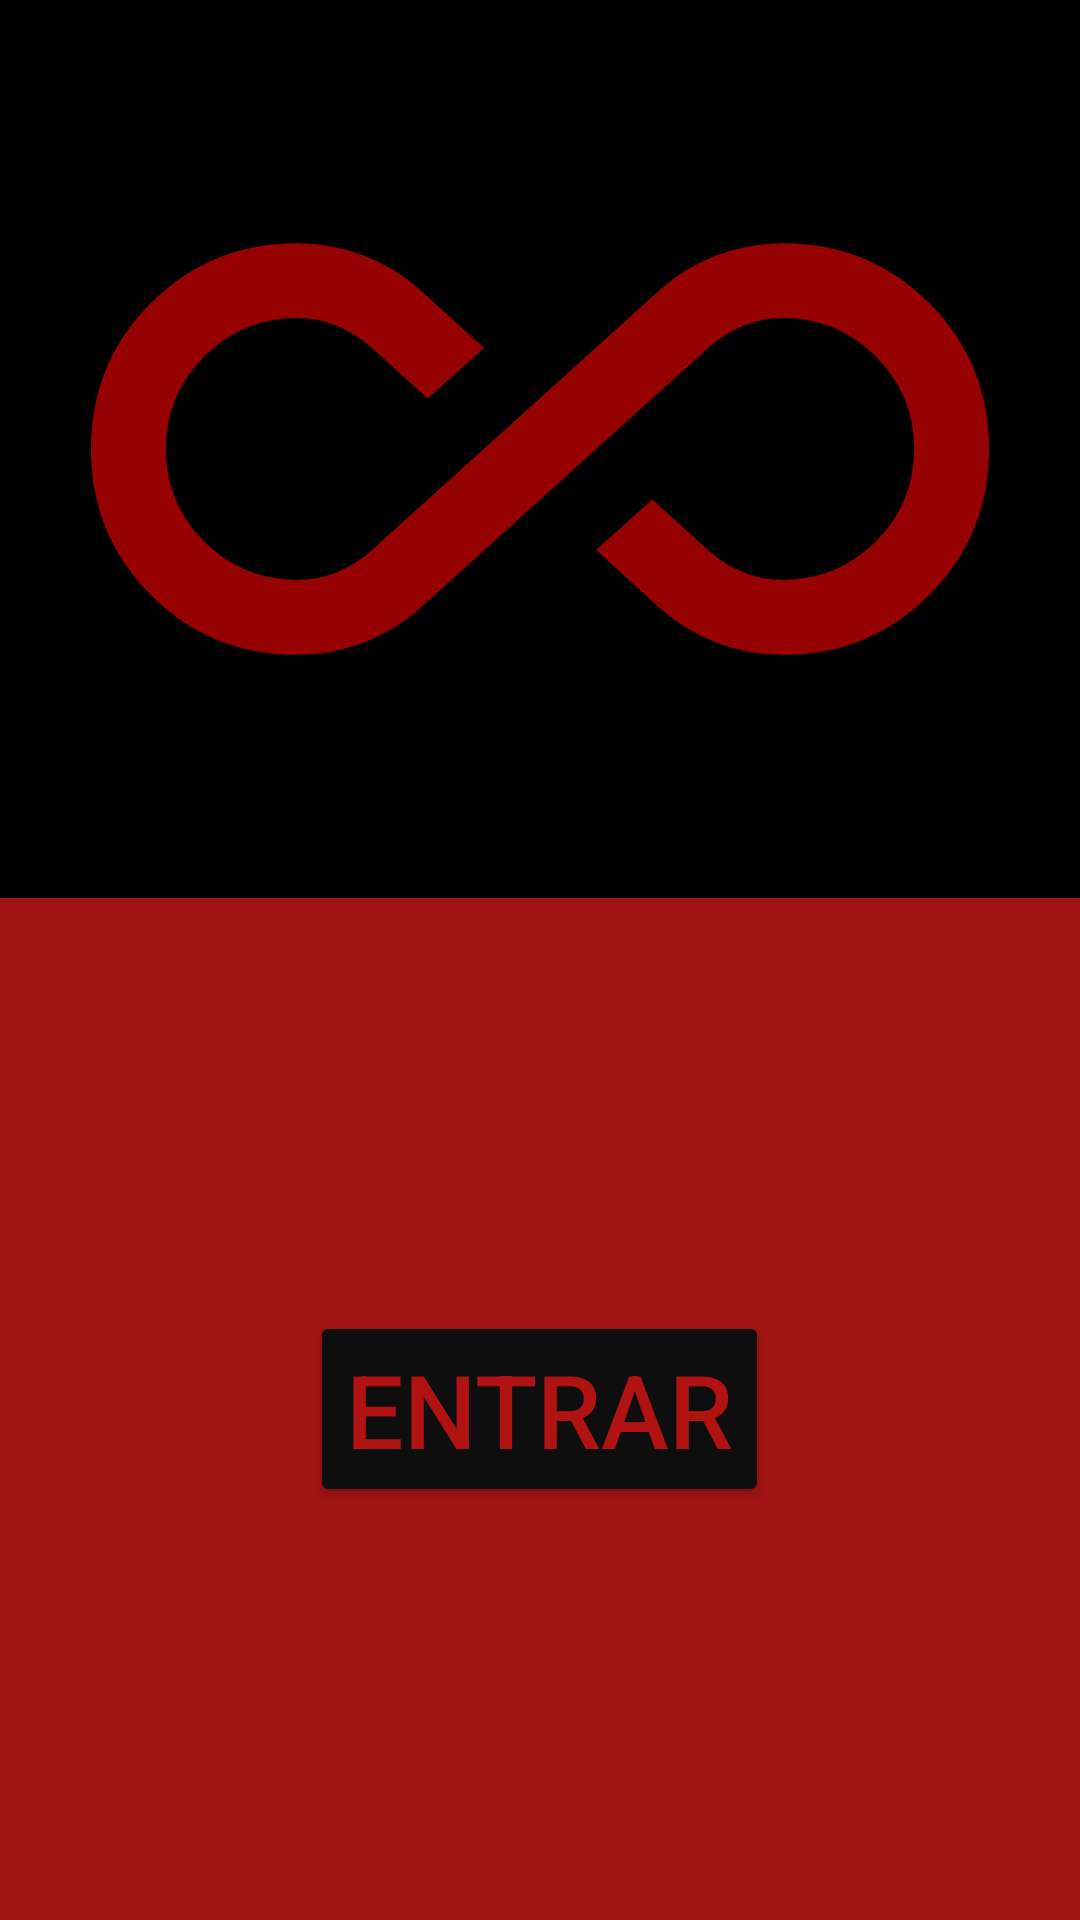

The Android layout XML behind this screen, and the referenced resources:
<!-- AndroidManifest.xml: application theme Theme.MiniMemória -->
<!-- res/layout/activity_main.xml -->
<?xml version="1.0" encoding="utf-8"?>
<LinearLayout xmlns:android="http://schemas.android.com/apk/res/android"
    xmlns:app="http://schemas.android.com/apk/res-auto"
    xmlns:tools="http://schemas.android.com/tools"
    android:id="@+id/main"
    android:layout_width="match_parent"
    android:layout_height="match_parent"
    android:orientation="vertical"
    tools:context=".MainActivity">

    <LinearLayout
        android:layout_width="match_parent"
        android:layout_height="wrap_content"
        android:layout_weight="0.5"
        android:gravity="center"
        android:orientation="vertical">

        <ImageView
            android:id="@+id/imageView"
            android:layout_width="match_parent"
            android:layout_height="match_parent"
            android:background="#730000"
            android:backgroundTint="#000000"
            android:tint="#FA0101"
            app:srcCompat="@drawable/ic_action_name_1" />
    </LinearLayout>

    <LinearLayout
        android:layout_width="match_parent"
        android:layout_height="wrap_content"
        android:layout_weight="0.5"
        android:background="#A01313"
        android:gravity="center"
        android:orientation="vertical">

        <Button
            android:id="@+id/button"
            android:layout_width="wrap_content"
            android:layout_height="wrap_content"
            android:backgroundTint="#0F0E0E"
            android:text="Entrar"
            android:textColor="#B11313"
            android:textSize="34sp"
            app:iconTint="#B11919" />
    </LinearLayout>

</LinearLayout>
<!-- resources referenced by this layout -->
<resources>
  <!-- drawable ic_action_name_1 (drawable-anydpi) -->
  <vector xmlns:android="http://schemas.android.com/apk/res/android"
      android:width="24dp"
      android:height="24dp"
      android:viewportWidth="960"
      android:viewportHeight="960"
      android:tint="#333333"
      android:alpha="0.6">
    <path
        android:fillColor="@android:color/white"
        android:pathData="M220,700Q128,700 64,636Q0,572 0,480Q0,388 64,324Q128,260 220,260Q257,260 291,273Q325,286 352,310L420,372L360,426L298,370Q282,356 262,348Q242,340 220,340Q162,340 121,381Q80,422 80,480Q80,538 121,579Q162,620 220,620Q242,620 262,612Q282,604 298,590L608,310Q635,286 669,273Q703,260 740,260Q832,260 896,324Q960,388 960,480Q960,572 896,636Q832,700 740,700Q703,700 669,687Q635,674 608,650L540,588L600,534L662,590Q678,604 698,612Q718,620 740,620Q798,620 839,579Q880,538 880,480Q880,422 839,381Q798,340 740,340Q718,340 698,348Q678,356 662,370L352,650Q325,674 291,687Q257,700 220,700Z"/>
  </vector>
  <style name="Theme.MiniMemória" parent="Base.Theme.MiniMemória" />
  <style name="Base.Theme.MiniMemória" parent="Theme.Material3.DayNight.NoActionBar">
          
          
      </style>
</resources>
